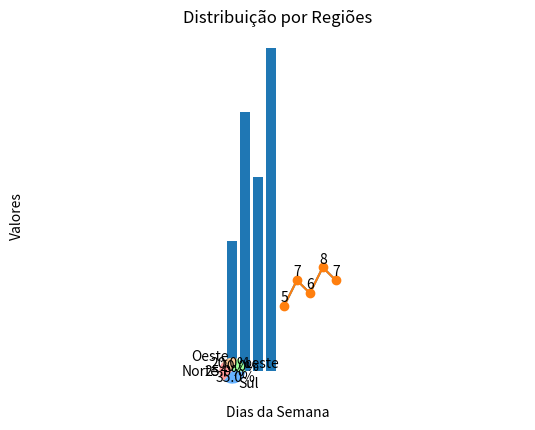
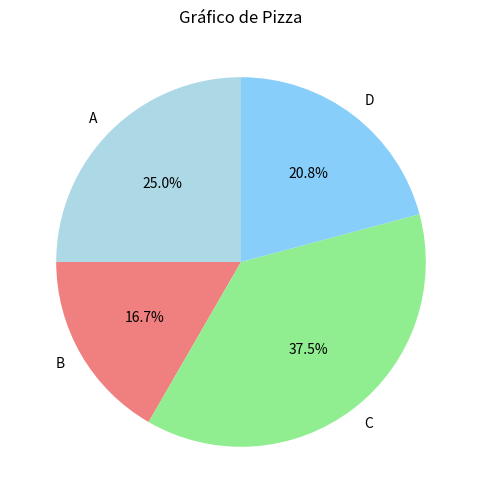
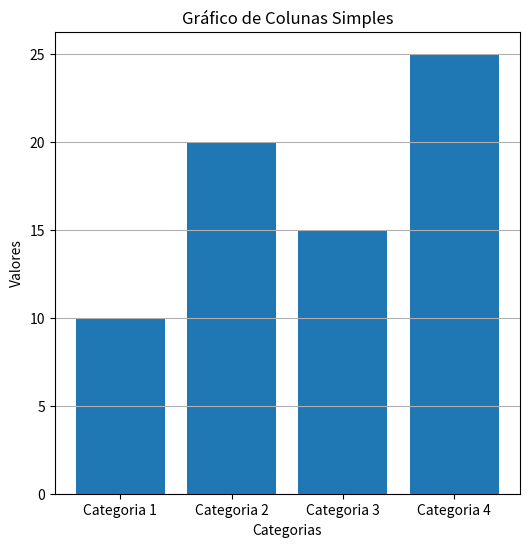

Reproduce these figures in Python, in order.
import matplotlib.pyplot as plt # apelido para a biblioteca


# Dados para o gráfico
categorias = ['Categoria 1', 'Categoria 2', 'Categoria 3', 'Categoria 4']
valores = [10, 20, 15, 25]

# Criar o gráfico de colunas
plt.bar(categorias, valores)

# Adicionar título e rótulos aos eixos
plt.title('Gráfico de Colunas Simples')
plt.xlabel('Categorias')
plt.ylabel('Valores')

# Adicionar linhas de grade
#plt.grid(True)
# Adicionar linhas de grade horizontais
plt.grid(True, axis='y')
# Adicionar linhas de grade horizontais
#plt.grid(True, axis='x')

# Mostrar o gráfico
plt.show()


import matplotlib.pyplot as plt

# Dados para o gráfico
dias = ['Segunda', 'Terça', 'Quarta', 'Quinta', 'Sexta']
valores = [5, 7, 6, 8, 7]

# Criar o gráfico de linhas
plt.plot(dias, valores)

# Adicionar título e rótulos aos eixos
plt.title('Gráfico de Linhas Simples')
plt.xlabel('Dias da Semana')
plt.ylabel('Valores')

# Adicionar linhas de grade
plt.grid(True)

# Mostrar o gráfico
plt.show()


import matplotlib.pyplot as plt

# Dados para o gráfico
dias = ['Segunda', 'Terça', 'Quarta', 'Quinta', 'Sexta']
valores = [5, 7, 6, 8, 7]

# Criar o gráfico de linhas
plt.plot(dias, valores, marker='o')  # Adiciona marcadores nos pontos

# Adicionar os valores no gráfico
for i, valor in enumerate(valores):
    plt.text(dias[i], valor + 0.1, str(valor), ha='center', va='bottom')

# Adicionar título e rótulos aos eixos
plt.title('Gráfico de Linhas com Valores Exibidos')
plt.xlabel('Dias da Semana')
plt.ylabel('Valores')

# Adicionar linhas de grade
plt.grid(True)

# Mostrar o gráfico
plt.show()


import matplotlib.pyplot as plt

# Dados para o gráfico
regioes = ['Norte', 'Sul', 'Leste', 'Oeste']
valores = [25, 35, 20, 20]

# Cores personalizadas para cada setor
cores = ['#FF9999', '#66B2FF', '#99FF99', '#FFCC99']

# Criar o gráfico de setores
plt.pie(valores, labels=regioes, colors=cores, autopct='%1.1f%%', startangle=140)

# Adicionar título
plt.title('Distribuição por Regiões')

# Ajustar para que o gráfico fique circular
plt.axis('equal')

# Mostrar o gráfico
plt.show()


import matplotlib.pyplot as plt

# Dados para o gráfico de pizza
valores = [30, 20, 45, 25]
rotulos = ['A', 'B', 'C', 'D']

# Criando o gráfico de pizza
plt.figure(figsize=(6, 6))  # Define o tamanho da figura
plt.pie(valores, labels=rotulos, autopct='%1.1f%%', startangle=90, colors=['lightblue', 'lightcoral', 'lightgreen', 'lightskyblue'])
plt.title('Gráfico de Pizza')

# Exibindo o gráfico
plt.show()


import matplotlib.pyplot as plt

# Dados para o gráfico de dispersão
x = [10, 20, 30, 40, 50]
y = [5, 15, 25, 35, 45]

# Criando o gráfico de dispersão
plt.figure(figsize=(6, 6))  # Define o tamanho da figura
plt.scatter(x, y, color='blue', marker='o')
plt.xlabel('Eixo X')
plt.ylabel('Eixo Y')
plt.title('Gráfico de Dispersão')

# Exibindo o gráfico
plt.show()

import matplotlib.pyplot as plt # apelido para a biblioteca


# Dados para o gráfico
categorias = ['Categoria 1', 'Categoria 2', 'Categoria 3', 'Categoria 4']
valores = [10, 20, 15, 25]

# Criar o gráfico de colunas
plt.bar(categorias, valores)

# Adicionar título e rótulos aos eixos
plt.title('Gráfico de Colunas Simples')
plt.xlabel('Categorias')
plt.ylabel('Valores')

# Adicionar linhas de grade
#plt.grid(True)
# Adicionar linhas de grade horizontais
plt.grid(True, axis='y')
# Adicionar linhas de grade horizontais
#plt.grid(True, axis='x')

# Mostrar o gráfico
plt.show()